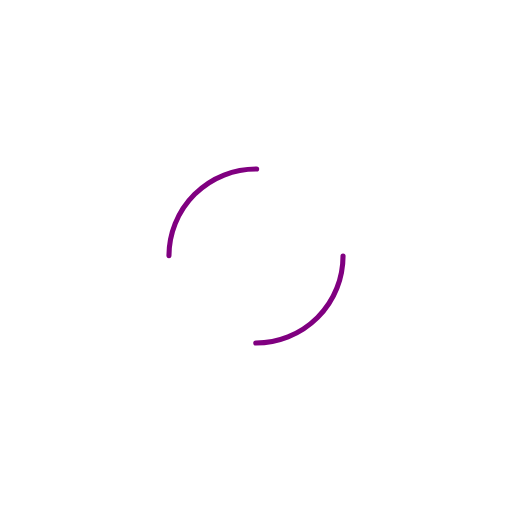
t = 0.00 s
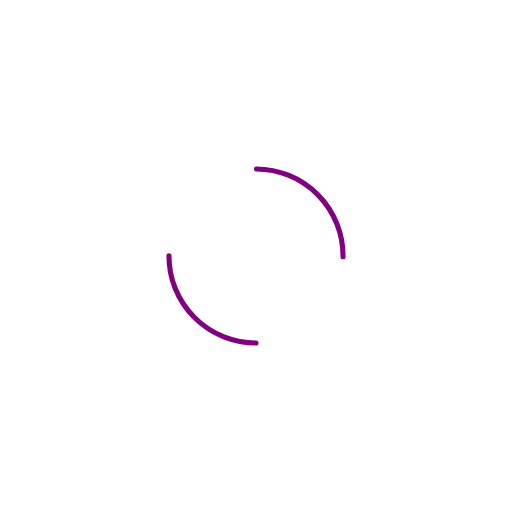
t = 0.25 s
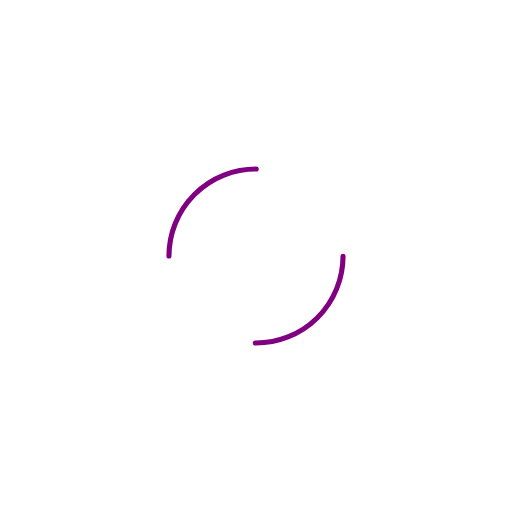
t = 0.50 s
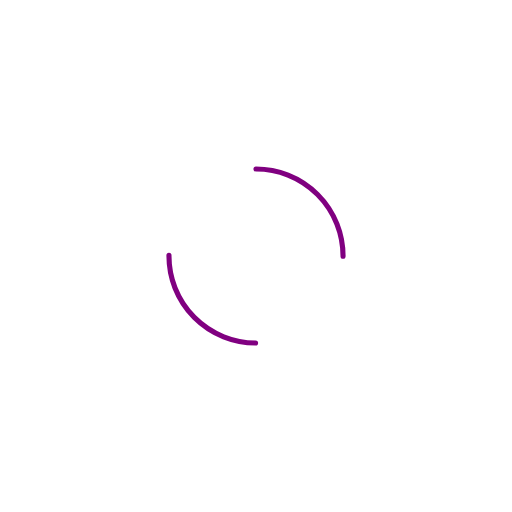
t = 0.75 s

The animated SVG that drew these frames (rendered in a browser with its animation timeline set to each time). Animation: 1 SMIL element (animateTransform=1); one cycle of 1.00 s, repeats indefinitely.

<svg xmlns="http://www.w3.org/2000/svg" viewBox="0 0 100 100" preserveAspectRatio="xMidYMid" width="200" height="200" style="shape-rendering: auto; display: block; background: rgb(255, 255, 255);" xmlns:xlink="http://www.w3.org/1999/xlink"><g><circle stroke-linecap="round" fill="none" stroke-dasharray="26.703537555513243 26.703537555513243" stroke="#800080" stroke-width="1" r="17" cy="50" cx="50">
  <animateTransform values="0 50 50;360 50 50" keyTimes="0;1" dur="1s" repeatCount="indefinite" type="rotate" attributeName="transform"></animateTransform>
</circle><g></g></g><!-- [ldio] generated by https://loading.io --></svg>
